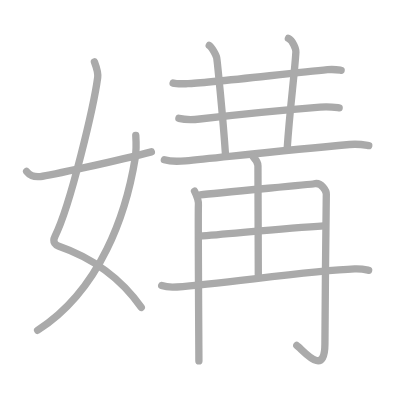
t = 0.00 s
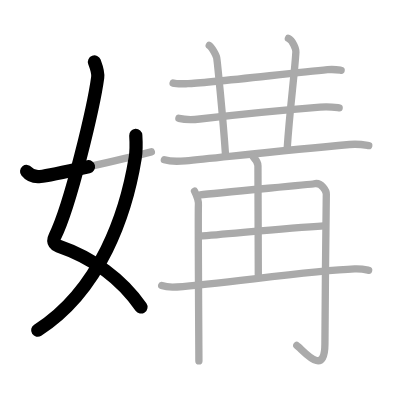
t = 2.50 s
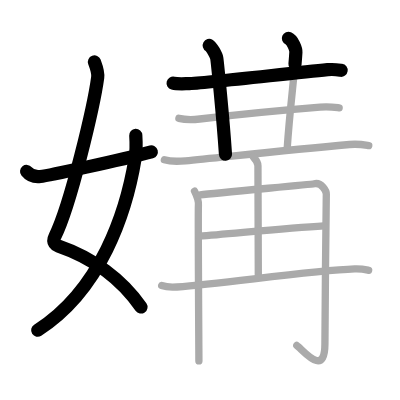
t = 5.25 s
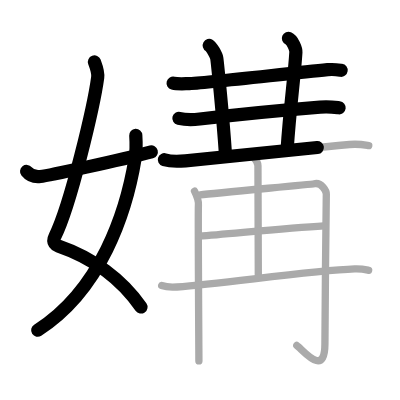
t = 7.75 s
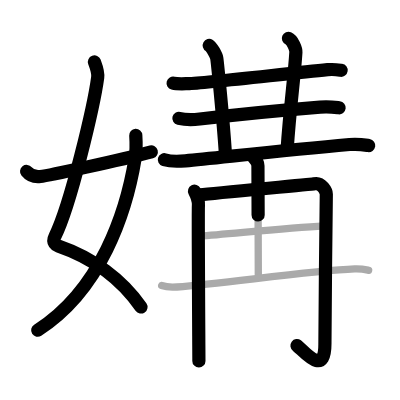
t = 10.50 s
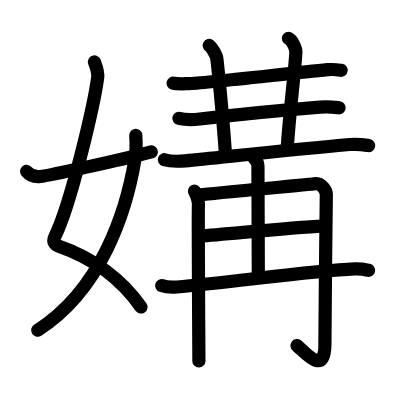
t = 13.00 s

The animated SVG that drew these frames (rendered in a browser with its animation timeline set to each time). Animation: 13 SMIL elements (animate=13); one cycle of 13.00 s.

<?xml version="1.0" standalone="no"?>
<!DOCTYPE svg PUBLIC "-//W3C//DTD SVG 1.1//EN"   "http://www.w3.org/Graphics/SVG/1.1/DTD/svg11.dtd">
<svg width="400px" height="400px"  version="1.1" xmlns="http://www.w3.org/2000/svg">
  <defs>
    <marker id="Triangle" viewBox="0 0 10 10" refX="0" refY="5" markerUnits="strokeWidth" markerWidth="3" style="stroke-opacity:0%;fill:#aaaaaa;" markerHeight="2" orient="auto">
      <path d="M 0 0 L 10 5 L 0 10 z" />
    </marker>
    
    <marker id="Arrow" viewBox="0 0 10 10" refX="5" refY="5" markerUnits="strokeWidth" markerWidth="1.8" style="stroke-opacity:0%;fill:#770000;" markerHeight="2" orient="auto">
      <path d="M 0 4 L 6 4 L 4 1 L 10 5 L 4 9 L 6 6 L 0 6 z" />
        <circle cx="5" cy="5" r="5" />
      </marker>
    
    <marker id="TriangleRed" viewBox="0 0 10 10" refX="0" refY="5" markerUnits="strokeWidth" markerWidth="3" style="stroke-opacity:0%;fill:#CC0000;" markerHeight="2" orient="auto">
      <path d="M 0 0 L 10 5 L 0 10 z" />
    </marker>
    
    <marker id="ArrowRed" viewBox="0 0 10 10" refX="5" refY="5" markerUnits="strokeWidth" markerWidth="1.8" style="stroke-opacity:0%;fill:#CC0000;" markerHeight="2" orient="auto">
      <path d="M 0 4 L 6 4 L 4 1 L 10 5 L 4 9 L 6 6 L 0 6 z" />
        <circle cx="5" cy="5" r="5" />
      </marker>
    
  </defs>
  
  <path style="fill:#ffffff; fill-opacity:100%; fill-rule:evenodd; stroke-width:0;" d="M 0 0 L 400px 0 L 400px 400px L 0 400px L 0 0" />

  <g transform="scale(3.6697247706422 3.6697247706422)">
<path style="fill:none; fill-opacity:0%; fill-rule:evenodd; stroke:#aaaaaa; stroke-opacity:100%; stroke-width: 1.5pt; stroke-linejoin:round; stroke-linecap:round;" d="M25.73 16.87c0.39 1.04 1.08 2.74 0.89 4.24C25.63 28.5 19.3 55.76 14.98 64.4c-0.89 1.77 0.4 2.46 0.89 2.63c9.38 3.22 17.38 9.12 22.63 16.75"></path>
<path style="fill:none; fill-opacity:0%; fill-rule:evenodd; stroke:#aaaaaa; stroke-opacity:100%; stroke-width: 1.5pt; stroke-linejoin:round; stroke-linecap:round;" d="M37 36.89c0.08 1.27 0.14 4.34-0.16 6.18C34.43 57.91 27.48 78.96 10.25 90"></path>
<path style="fill:none; fill-opacity:0%; fill-rule:evenodd; stroke:#aaaaaa; stroke-opacity:100%; stroke-width: 1.5pt; stroke-linejoin:round; stroke-linecap:round;" d="M7.25 46.72C8 47.66 9 48.34 11 48.11c2.15-0.24 21.34-4.35 30.25-6.73"></path>
<path style="fill:none; fill-opacity:0%; fill-rule:evenodd; stroke:#aaaaaa; stroke-opacity:100%; stroke-width: 1.5pt; stroke-linejoin:round; stroke-linecap:round;" d="M47.17 22.65c1.05 0.28 2.98 0.17 4.04 0.15c4.63-0.1 27.66-2.84 38.06-3.81c1.76-0.16 2.81 0.03 3.69 0.16"></path>
<path style="fill:none; fill-opacity:0%; fill-rule:evenodd; stroke:#aaaaaa; stroke-opacity:100%; stroke-width: 1.5pt; stroke-linejoin:round; stroke-linecap:round;" d="M57.02 12.39c0.61 0.34 1.92 2.68 2.04 3.42c0.13 0.73 1.67 15.73 2.38 26.21"></path>
<path style="fill:none; fill-opacity:0%; fill-rule:evenodd; stroke:#aaaaaa; stroke-opacity:100%; stroke-width: 1.5pt; stroke-linejoin:round; stroke-linecap:round;" d="M78.59 10.46c1.17 0.5 2.09 2.91 2.04 3.73c-0.39 6.57-1.64 15.07-2.39 26.57"></path>
<path style="fill:none; fill-opacity:0%; fill-rule:evenodd; stroke:#aaaaaa; stroke-opacity:100%; stroke-width: 1.5pt; stroke-linejoin:round; stroke-linecap:round;" d="M48.75 32.25c1.48 0.35 4.2 0.35 5.68 0.18c11.6-1.37 18.17-2.06 32.8-3.24c2.46-0.2 3.95 0.04 5.19 0.19"></path>
<path style="fill:none; fill-opacity:0%; fill-rule:evenodd; stroke:#aaaaaa; stroke-opacity:100%; stroke-width: 1.5pt; stroke-linejoin:round; stroke-linecap:round;" d="M44.79 43.53c1.5 0.46 4.24 0.43 5.74 0.29c9.14-0.87 26.54-2.8 44.72-4.44c2.49-0.22 3.99 0.09 5.24 0.29"></path>
<path style="fill:none; fill-opacity:0%; fill-rule:evenodd; stroke:#aaaaaa; stroke-opacity:100%; stroke-width: 1.5pt; stroke-linejoin:round; stroke-linecap:round;" d="M53.01 52.1c0.38 0.76 1.19 2.5 1.06 3.87c-0.13 1.37 0.13 40.1 0.13 42.39"></path>
<path style="fill:none; fill-opacity:0%; fill-rule:evenodd; stroke:#aaaaaa; stroke-opacity:100%; stroke-width: 1.5pt; stroke-linejoin:round; stroke-linecap:round;" d="M54.56 53.11c4.8-0.61 30.13-2.82 31.08-3.03c2.02-0.46 3.29 2.05 3.28 2.81c-0.1 4.7-0.38 37.33-0.38 40.85c0 9.37-6 1.57-7.67 0.4"></path>
<path style="fill:none; fill-opacity:0%; fill-rule:evenodd; stroke:#aaaaaa; stroke-opacity:100%; stroke-width: 1.5pt; stroke-linejoin:round; stroke-linecap:round;" d="M69.02 42.79c0.09 0.2 1.27 1.06 1.27 2.35c0 8.31 0.1 18.66 0.1 29.65"></path>
<path style="fill:none; fill-opacity:0%; fill-rule:evenodd; stroke:#aaaaaa; stroke-opacity:100%; stroke-width: 1.5pt; stroke-linejoin:round; stroke-linecap:round;" d="M54.24 64.36c9.37-0.73 23.9-2.24 34.05-2.82"></path>
<path style="fill:none; fill-opacity:0%; fill-rule:evenodd; stroke:#aaaaaa; stroke-opacity:100%; stroke-width: 1.5pt; stroke-linejoin:round; stroke-linecap:round;" d="M44.06 77.82c1.09 0.38 3.08 0.46 4.16 0.38c13.44-1.05 36.42-4.42 48.44-4.91c1.81-0.08 2.89 0.18 3.8 0.37"></path>

<path style="fill:none; fill-opacity:0%; fill-rule:evenodd; stroke:#000000; stroke-opacity:100%; stroke-width: 2.7pt; stroke-linejoin:round; stroke-linecap:round;" d="M25.73 16.87c0.39 1.04 1.08 2.74 0.89 4.24C25.63 28.5 19.3 55.76 14.98 64.4c-0.89 1.77 0.4 2.46 0.89 2.63c9.38 3.22 17.38 9.12 22.63 16.75" pathLength="100" stroke-dashoffset="100" stroke-dasharray="100 105"><animate id="dashAnim1" attributeName="stroke-dashoffset" from="100" to="0" dur="1s" calcMode="linear" fill="freeze"/></path>
<path style="fill:none; fill-opacity:0%; fill-rule:evenodd; stroke:#000000; stroke-opacity:100%; stroke-width: 2.7pt; stroke-linejoin:round; stroke-linecap:round;" d="M37 36.89c0.08 1.27 0.14 4.34-0.16 6.18C34.43 57.91 27.48 78.96 10.25 90" pathLength="100" stroke-dashoffset="100" stroke-dasharray="100 105"><animate id="dashAnim2" attributeName="stroke-dashoffset" from="100" to="0" dur="1s" calcMode="linear" begin="dashAnim1.end" fill="freeze"/></path>
<path style="fill:none; fill-opacity:0%; fill-rule:evenodd; stroke:#000000; stroke-opacity:100%; stroke-width: 2.7pt; stroke-linejoin:round; stroke-linecap:round;" d="M7.25 46.72C8 47.66 9 48.34 11 48.11c2.15-0.24 21.34-4.35 30.25-6.73" pathLength="100" stroke-dashoffset="100" stroke-dasharray="100 105"><animate id="dashAnim3" attributeName="stroke-dashoffset" from="100" to="0" dur="1s" calcMode="linear" begin="dashAnim2.end" fill="freeze"/></path>
<path style="fill:none; fill-opacity:0%; fill-rule:evenodd; stroke:#000000; stroke-opacity:100%; stroke-width: 2.7pt; stroke-linejoin:round; stroke-linecap:round;" d="M47.17 22.65c1.05 0.28 2.98 0.17 4.04 0.15c4.63-0.1 27.66-2.84 38.06-3.81c1.76-0.16 2.81 0.03 3.69 0.16" pathLength="100" stroke-dashoffset="100" stroke-dasharray="100 105"><animate id="dashAnim4" attributeName="stroke-dashoffset" from="100" to="0" dur="1s" calcMode="linear" begin="dashAnim3.end" fill="freeze"/></path>
<path style="fill:none; fill-opacity:0%; fill-rule:evenodd; stroke:#000000; stroke-opacity:100%; stroke-width: 2.7pt; stroke-linejoin:round; stroke-linecap:round;" d="M57.02 12.39c0.61 0.34 1.92 2.68 2.04 3.42c0.13 0.73 1.67 15.73 2.38 26.21" pathLength="100" stroke-dashoffset="100" stroke-dasharray="100 105"><animate id="dashAnim5" attributeName="stroke-dashoffset" from="100" to="0" dur="1s" calcMode="linear" begin="dashAnim4.end" fill="freeze"/></path>
<path style="fill:none; fill-opacity:0%; fill-rule:evenodd; stroke:#000000; stroke-opacity:100%; stroke-width: 2.7pt; stroke-linejoin:round; stroke-linecap:round;" d="M78.59 10.46c1.17 0.5 2.09 2.91 2.04 3.73c-0.39 6.57-1.64 15.07-2.39 26.57" pathLength="100" stroke-dashoffset="100" stroke-dasharray="100 105"><animate id="dashAnim6" attributeName="stroke-dashoffset" from="100" to="0" dur="1s" calcMode="linear" begin="dashAnim5.end" fill="freeze"/></path>
<path style="fill:none; fill-opacity:0%; fill-rule:evenodd; stroke:#000000; stroke-opacity:100%; stroke-width: 2.7pt; stroke-linejoin:round; stroke-linecap:round;" d="M48.75 32.25c1.48 0.35 4.2 0.35 5.68 0.18c11.6-1.37 18.17-2.06 32.8-3.24c2.46-0.2 3.95 0.04 5.19 0.19" pathLength="100" stroke-dashoffset="100" stroke-dasharray="100 105"><animate id="dashAnim7" attributeName="stroke-dashoffset" from="100" to="0" dur="1s" calcMode="linear" begin="dashAnim6.end" fill="freeze"/></path>
<path style="fill:none; fill-opacity:0%; fill-rule:evenodd; stroke:#000000; stroke-opacity:100%; stroke-width: 2.7pt; stroke-linejoin:round; stroke-linecap:round;" d="M44.79 43.53c1.5 0.46 4.24 0.43 5.74 0.29c9.14-0.87 26.54-2.8 44.72-4.44c2.49-0.22 3.99 0.09 5.24 0.29" pathLength="100" stroke-dashoffset="100" stroke-dasharray="100 105"><animate id="dashAnim8" attributeName="stroke-dashoffset" from="100" to="0" dur="1s" calcMode="linear" begin="dashAnim7.end" fill="freeze"/></path>
<path style="fill:none; fill-opacity:0%; fill-rule:evenodd; stroke:#000000; stroke-opacity:100%; stroke-width: 2.7pt; stroke-linejoin:round; stroke-linecap:round;" d="M53.01 52.1c0.38 0.76 1.19 2.5 1.06 3.87c-0.13 1.37 0.13 40.1 0.13 42.39" pathLength="100" stroke-dashoffset="100" stroke-dasharray="100 105"><animate id="dashAnim9" attributeName="stroke-dashoffset" from="100" to="0" dur="1s" calcMode="linear" begin="dashAnim8.end" fill="freeze"/></path>
<path style="fill:none; fill-opacity:0%; fill-rule:evenodd; stroke:#000000; stroke-opacity:100%; stroke-width: 2.7pt; stroke-linejoin:round; stroke-linecap:round;" d="M54.56 53.11c4.8-0.61 30.13-2.82 31.08-3.03c2.02-0.46 3.29 2.05 3.28 2.81c-0.1 4.7-0.38 37.33-0.38 40.85c0 9.37-6 1.57-7.67 0.4" pathLength="100" stroke-dashoffset="100" stroke-dasharray="100 105"><animate id="dashAnim10" attributeName="stroke-dashoffset" from="100" to="0" dur="1s" calcMode="linear" begin="dashAnim9.end" fill="freeze"/></path>
<path style="fill:none; fill-opacity:0%; fill-rule:evenodd; stroke:#000000; stroke-opacity:100%; stroke-width: 2.7pt; stroke-linejoin:round; stroke-linecap:round;" d="M69.02 42.79c0.09 0.2 1.27 1.06 1.27 2.35c0 8.31 0.1 18.66 0.1 29.65" pathLength="100" stroke-dashoffset="100" stroke-dasharray="100 105"><animate id="dashAnim11" attributeName="stroke-dashoffset" from="100" to="0" dur="1s" calcMode="linear" begin="dashAnim10.end" fill="freeze"/></path>
<path style="fill:none; fill-opacity:0%; fill-rule:evenodd; stroke:#000000; stroke-opacity:100%; stroke-width: 2.7pt; stroke-linejoin:round; stroke-linecap:round;" d="M54.24 64.36c9.37-0.73 23.9-2.24 34.05-2.82" pathLength="100" stroke-dashoffset="100" stroke-dasharray="100 105"><animate id="dashAnim12" attributeName="stroke-dashoffset" from="100" to="0" dur="1s" calcMode="linear" begin="dashAnim11.end" fill="freeze"/></path>
<path style="fill:none; fill-opacity:0%; fill-rule:evenodd; stroke:#000000; stroke-opacity:100%; stroke-width: 2.7pt; stroke-linejoin:round; stroke-linecap:round;" d="M44.06 77.82c1.09 0.38 3.08 0.46 4.16 0.38c13.44-1.05 36.42-4.42 48.44-4.91c1.81-0.08 2.89 0.18 3.8 0.37" pathLength="100" stroke-dashoffset="100" stroke-dasharray="100 105"><animate id="dashAnim13" attributeName="stroke-dashoffset" from="100" to="0" dur="1s" calcMode="linear" begin="dashAnim12.end" fill="freeze"/></path>

</g>

</svg>  
          
